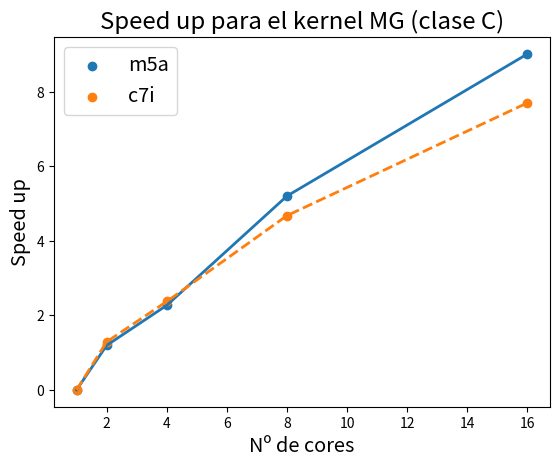
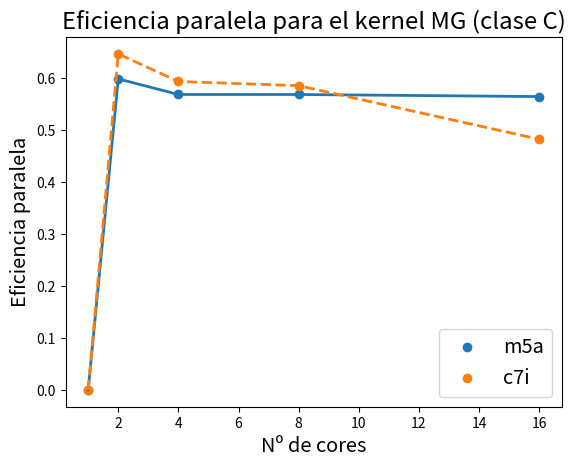

Generate these figures, in order, with matplotlib:
import matplotlib.pyplot as plt

#f, ax = plt.subplots()
Cs = ['m5a', 'c7i']

#Speed up
x = [1, 2, 4, 8, 16]
yt = [0, 1.195, 2.271, 5.205, 9.019]
yp = [0, 1.291, 2.374, 4.679, 7.706]

plot1 = plt.scatter(x, yt, label='m5a')
plot2 = plt.scatter(x, yp, label='c7i')
plt.plot(x, yt, linestyle='-', linewidth=2)
plt.plot(x, yp, linestyle='--', linewidth=2)
plt.legend(fontsize='x-large')
#x label
plt.xlabel('Nº de cores', size='x-large')
#y label
plt.ylabel('Speed up', size='x-large')
#title
plt.title('Speed up para el kernel MG (clase C)', size='xx-large')
plt.show()

#Eficiencia paralela
yt = [0, 0.598, 0.568, 0.568, 0.564]
yp = [0, 0.646, 0.593, 0.585, 0.482]

plot1 = plt.scatter(x, yt, label='m5a')
plot2 = plt.scatter(x, yp, label='c7i')
plt.plot(x, yt, linestyle='-', linewidth=2)
plt.plot(x, yp, linestyle='--', linewidth=2)
#plt.plot(x, yt, '-o'), labels=Cs)
plt.legend(fontsize='x-large')
#x label
plt.xlabel('Nº de cores', size='x-large')
#y label
plt.ylabel('Eficiencia paralela', size='x-large')
#title
plt.title('Eficiencia paralela para el kernel MG (clase C)', size='xx-large')
plt.show()
